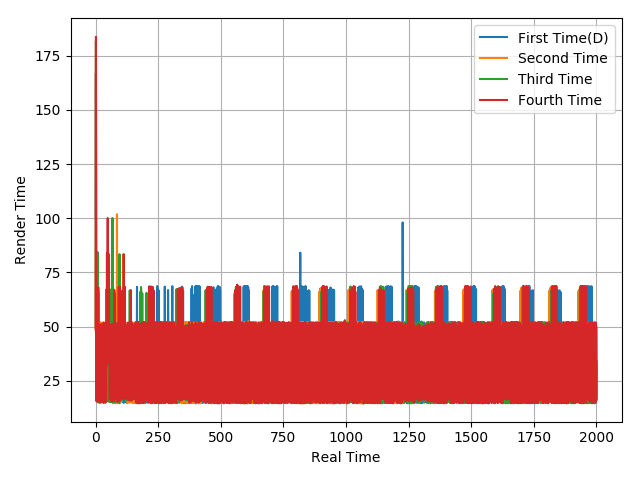

Values plotted in this chart, from the file beside it:
100.08, 166.87, 16.64, 49.04, 17.65, 66.7, 15.71, 84.39, 17.51, 64.98, 17.61, 49.12, 16.58, 50.14, 17.59, 50.12, 16.65, 50.09, 16.58, 50.17, 17.09, 49.93, 15.04, 33.63
48.47, 166.6, 16.76, 49.84, 16.75, 68.27, 31.37, 67.45, 34.5, 50.04, 15.18, 68.17, 15.19, 51.45, 14.85, 51.86, 14.73, 50.74, 15.88, 52, 15.31, 49.42, 16.91, 51.71
49.95, 181.5, 51.5, 16.63, 48.58, 16.81, 67.07, 18.06, 83.44, 15.08, 66.79, 16.61, 33.35, 51.15, 15.49, 51.26, 15.47, 50.24, 16.44, 50.05, 16.65, 50.06, 16.63, 50.07
48.74, 183.7, 15.71, 51.9, 50.01, 50.01, 66.59, 15.17, 68.15, 17.79, 65.59, 16.78, 32.42, 50.77, 16.14, 50.47, 17.9, 49.82, 14.88, 50.8, 16.95, 50.96, 15.34, 50.18
